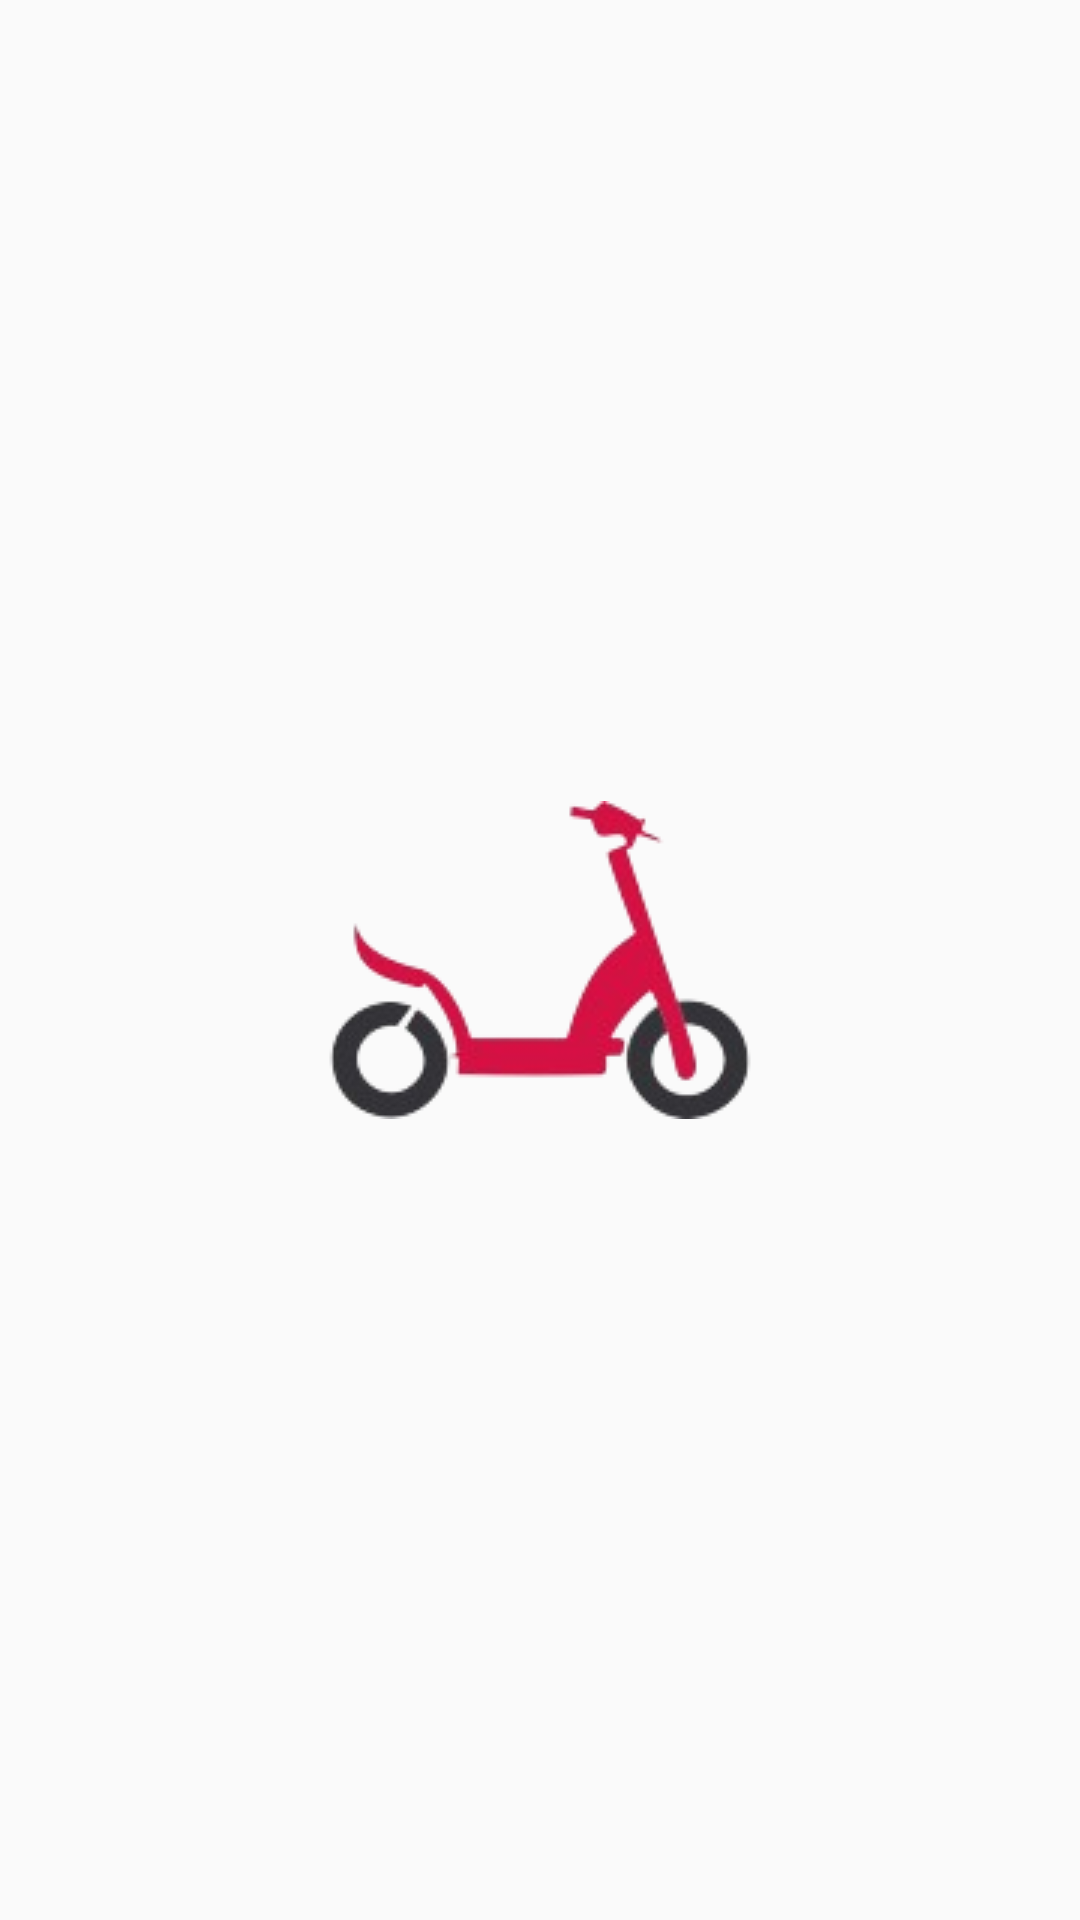

Produce the Android XML layout that renders to this screen, including the resource entries it uses.
<!-- AndroidManifest.xml: activity theme Theme.Patinfly -->
<!-- res/layout/activity_splash.xml -->
<?xml version="1.0" encoding="utf-8"?>
<androidx.constraintlayout.widget.ConstraintLayout xmlns:android="http://schemas.android.com/apk/res/android"
    xmlns:app="http://schemas.android.com/apk/res-auto"
    xmlns:tools="http://schemas.android.com/tools"
    android:layout_width="match_parent"
    android:layout_height="match_parent"
    tools:context=".views.SplashActivity">

    <ImageView
        android:id="@+id/imageViewLogo"
        android:layout_width="wrap_content"
        android:layout_height="wrap_content"
        android:src="@drawable/patin"
        app:layout_constraintBottom_toBottomOf="parent"
        app:layout_constraintEnd_toEndOf="parent"
        app:layout_constraintStart_toStartOf="parent"
        app:layout_constraintTop_toTopOf="parent" />
</androidx.constraintlayout.widget.ConstraintLayout>
<!-- resources referenced by this layout -->
<resources>
  <!-- drawable patin: png bitmap (drawable, 15249 bytes) -->
  <style name="Theme.Patinfly" parent="android:Theme.Material.Light.NoActionBar" />
</resources>
